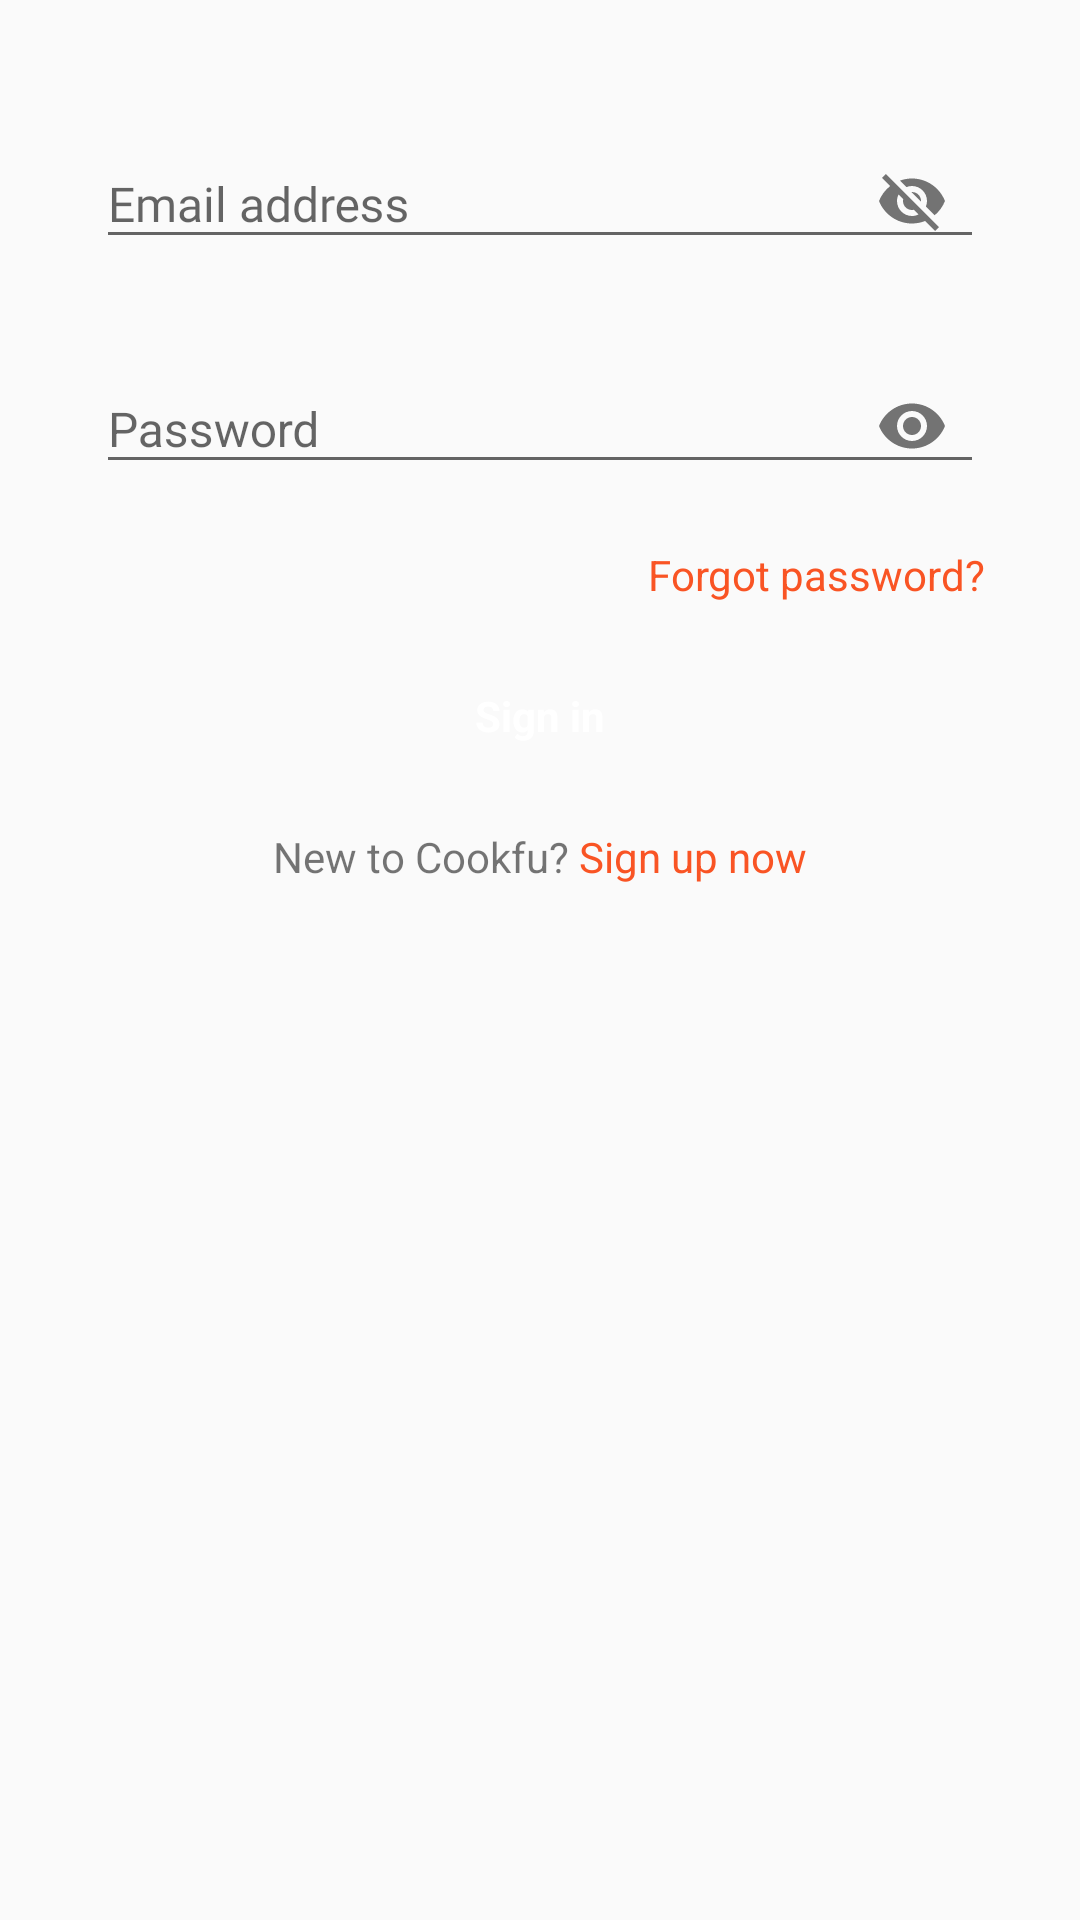

This screen was rendered from an Android layout file. Write that file and the resources it references.
<!-- AndroidManifest.xml: application theme AppTheme -->
<!-- res/layout/fragment_sign_in.xml -->
<ScrollView xmlns:android="http://schemas.android.com/apk/res/android"
    xmlns:tools="http://schemas.android.com/tools"
    android:layout_width="match_parent"
    android:layout_height="match_parent"
    xmlns:app="http://schemas.android.com/apk/res-auto"
    android:scrollbars="none"
    tools:context="com.verbosetech.cookfu.fragment.SignInFragment">

    <LinearLayout
        android:layout_width="match_parent"
        android:layout_height="wrap_content"
        android:orientation="vertical"
        android:padding="@dimen/dp32">

        <android.support.design.widget.TextInputLayout
            android:id="@+id/username_text_input_layout"
            app:passwordToggleEnabled="true"
            android:layout_width="match_parent"
            android:layout_height="wrap_content">

            <EditText
                android:id="@+id/email"
                android:layout_centerHorizontal="true"
                android:layout_centerVertical="true"
                android:ems="10"
                android:layout_width="match_parent"
                android:layout_height="wrap_content"
                android:layout_marginBottom="@dimen/dp16"
                android:fontFamily="@font/roboto"
                android:hint="Email address"
                android:inputType="textEmailAddress"
                android:textSize="16sp"/>

        </android.support.design.widget.TextInputLayout>

        <android.support.design.widget.TextInputLayout
            android:id="@+id/password_text_input_layout"
            app:passwordToggleEnabled="true"
            android:layout_width="match_parent"
            android:layout_height="wrap_content">

            <EditText
                android:id="@+id/password"
                android:layout_width="match_parent"
                android:layout_height="wrap_content"
                android:layout_marginBottom="@dimen/dp16"
                android:layout_centerHorizontal="true"
                android:layout_centerVertical="true"
                android:ems="10"
                android:inputType="textPassword"
                android:textSize="16sp"
                android:hint="Password" />

        </android.support.design.widget.TextInputLayout>


        <TextView
            android:id="@+id/forgetPassword"
            android:layout_width="match_parent"
            android:layout_height="wrap_content"
            android:layout_marginBottom="@dimen/dp16"
            android:gravity="right"
            android:text="Forgot password?"
            android:textColor="@color/colorAccent" />

        <TextView
            android:id="@+id/signIn"
            android:layout_width="match_parent"
            android:layout_height="wrap_content"
            android:layout_marginBottom="@dimen/dp16"
            android:background="@drawable/round_accent"
            android:gravity="center"
            android:padding="12dp"
            android:text="Sign in"
            android:textColor="@android:color/white"
            android:textStyle="bold" />

        <LinearLayout
            android:layout_width="match_parent"
            android:layout_height="wrap_content"
            android:layout_marginBottom="@dimen/dp16"
            android:gravity="center"
            android:orientation="horizontal">

            <TextView
                android:layout_width="wrap_content"
                android:layout_height="wrap_content"
                android:text="New to Cookfu? " />

            <TextView
                android:id="@+id/switchSignUp"
                android:layout_width="wrap_content"
                android:layout_height="wrap_content"
                android:text="Sign up now"
                android:textColor="@color/colorAccent" />
        </LinearLayout>
    </LinearLayout>

</ScrollView>
<!-- resources referenced by this layout -->
<resources>
  <color name="colorAccent">#f95424</color>
  <dimen name="dp16">16dp</dimen>
  <dimen name="dp32">32dp</dimen>
  <style name="AppTheme" parent="Theme.AppCompat.Light.NoActionBar">
          
          <item name="colorPrimary">@color/colorPrimary</item>
          <item name="colorPrimaryDark">@color/colorPrimaryDark</item>
          <item name="colorAccent">@color/colorAccent</item>
          <item name="actionMenuTextColor">@android:color/white</item>
          <item name="android:windowNoTitle">true</item>
          <item name="android:windowActionBar">false</item>
          <item name="android:windowFullscreen">true</item>
          <item name="android:windowContentOverlay">@null</item>
          <item name="actionOverflowButtonStyle">@style/MyOverflowButtonStyle</item>
      </style>
  <color name="colorPrimary">#ffffff</color>
  <color name="colorPrimaryDark">#00818F</color>
  <style name="MyOverflowButtonStyle" parent="Widget.AppCompat.ActionButton.Overflow">
          <item name="android:tint">#FFFFFF</item>
      </style>
</resources>
